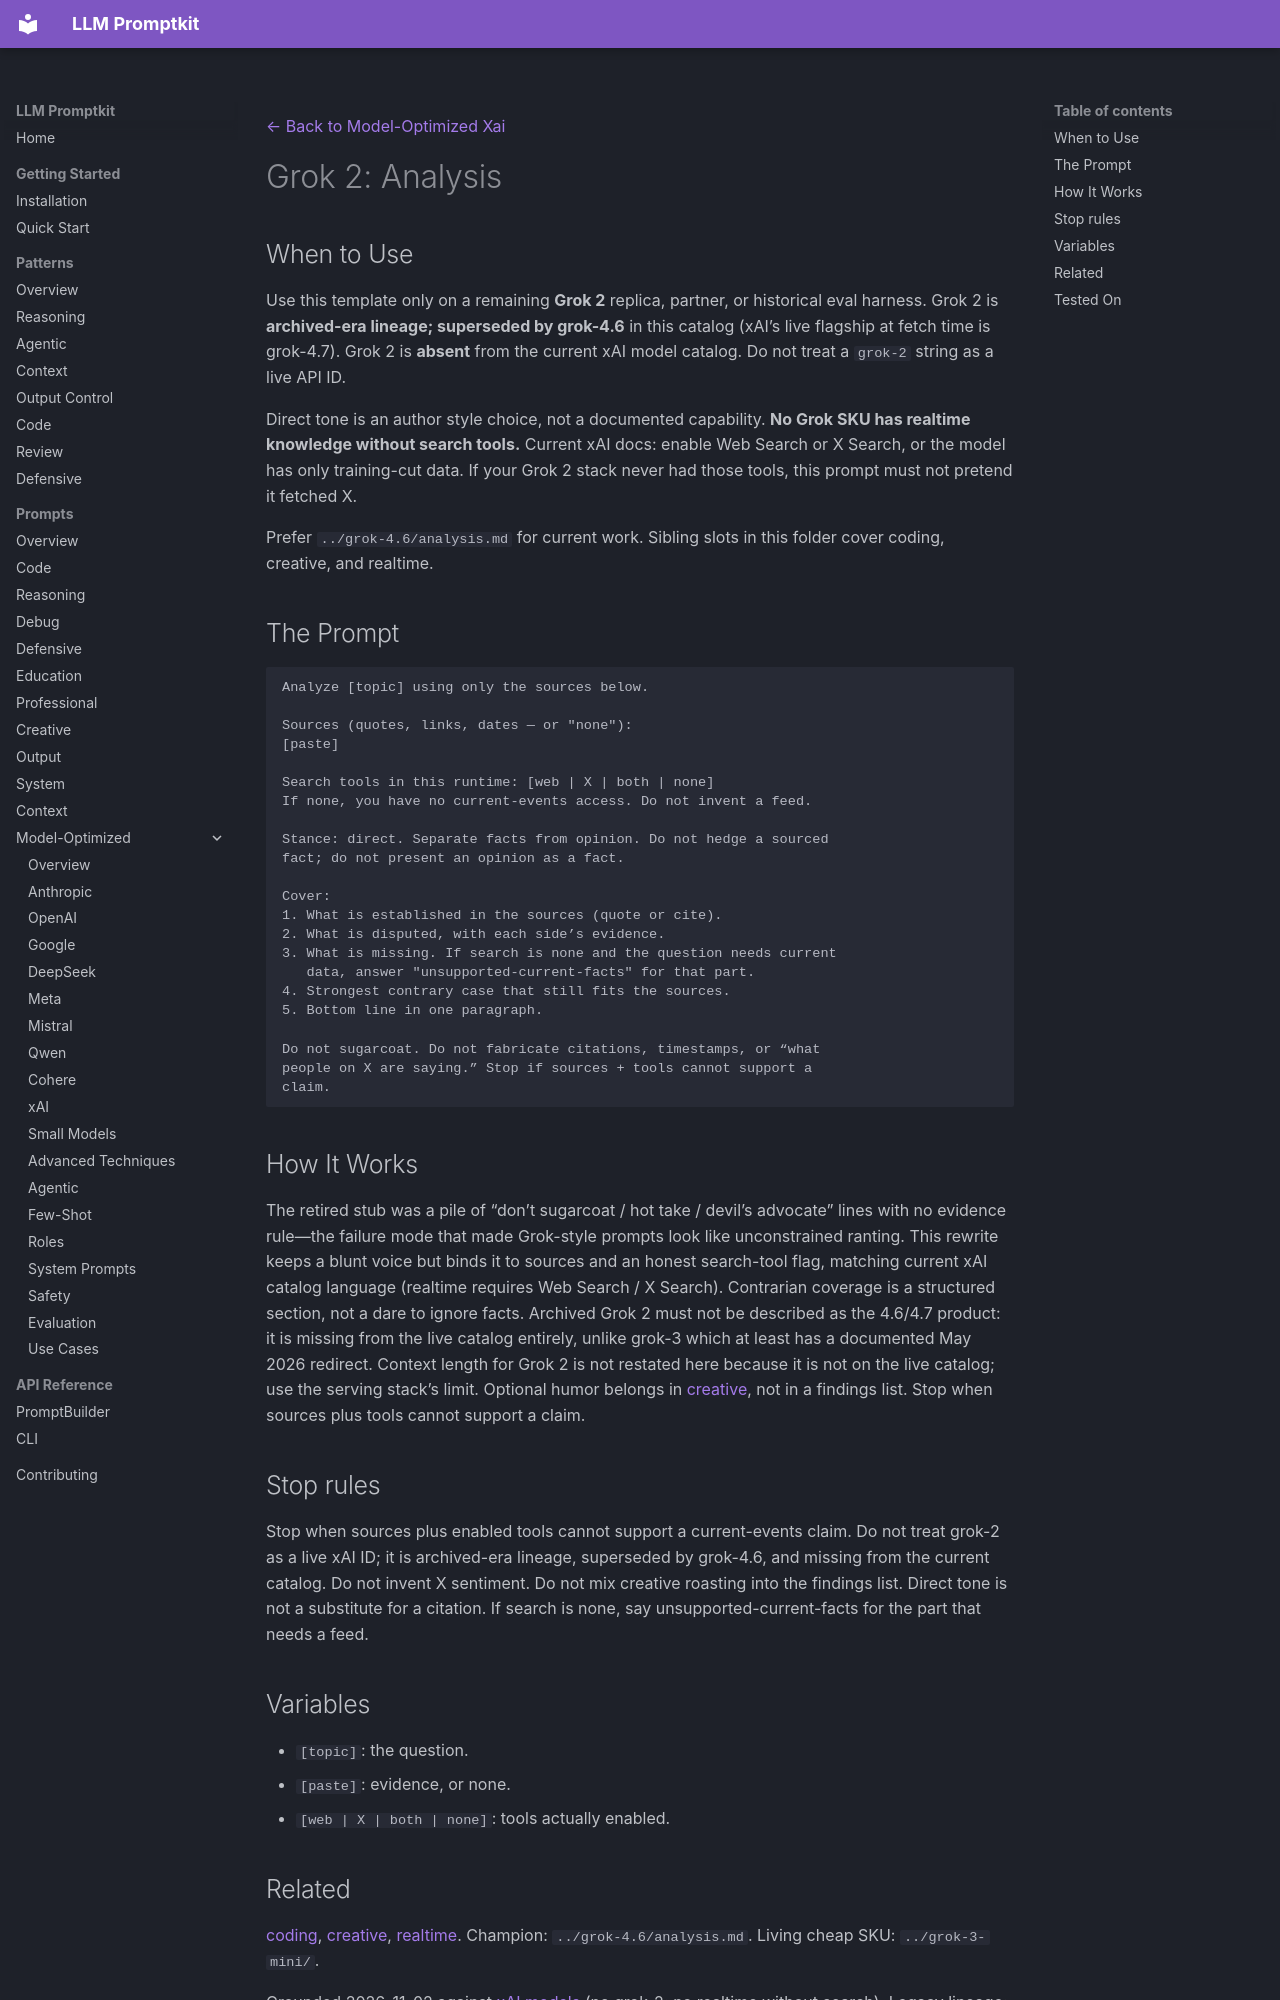

repository: Petsku01/promptkit · page: prompts/model-optimized/xai/grok-2-analysis/index.html · generator: mkdocs

---
category: "model-optimized"
title: "Grok 2: Analysis"
subcategory: "xai"
model: "grok-2"
source: "promptkit-authored"
---
[← Back to Model-Optimized Xai](../index.md)

# Grok 2: Analysis

## When to Use

Use this template only on a remaining **Grok 2** replica, partner, or historical eval harness. Grok 2 is **archived-era lineage; superseded by grok-4.6** in this catalog (xAI’s live flagship at fetch time is grok-4.7). Grok 2 is **absent** from the current xAI model catalog. Do not treat a `grok-2` string as a live API ID.

Direct tone is an author style choice, not a documented capability. **No Grok SKU has realtime knowledge without search tools.** Current xAI docs: enable Web Search or X Search, or the model has only training-cut data. If your Grok 2 stack never had those tools, this prompt must not pretend it fetched X.

Prefer `../grok-4.6/analysis.md` for current work. Sibling slots in this folder cover coding, creative, and realtime.

## The Prompt

```
Analyze [topic] using only the sources below.

Sources (quotes, links, dates — or "none"):
[paste]

Search tools in this runtime: [web | X | both | none]
If none, you have no current-events access. Do not invent a feed.

Stance: direct. Separate facts from opinion. Do not hedge a sourced
fact; do not present an opinion as a fact.

Cover:
1. What is established in the sources (quote or cite).
2. What is disputed, with each side’s evidence.
3. What is missing. If search is none and the question needs current
   data, answer "unsupported-current-facts" for that part.
4. Strongest contrary case that still fits the sources.
5. Bottom line in one paragraph.

Do not sugarcoat. Do not fabricate citations, timestamps, or “what
people on X are saying.” Stop if sources + tools cannot support a
claim.
```

## How It Works

The retired stub was a pile of “don’t sugarcoat / hot take / devil’s advocate” lines with no evidence rule—the failure mode that made Grok-style prompts look like unconstrained ranting. This rewrite keeps a blunt voice but binds it to sources and an honest search-tool flag, matching current xAI catalog language (realtime requires Web Search / X Search). Contrarian coverage is a structured section, not a dare to ignore facts. Archived Grok 2 must not be described as the 4.6/4.7 product: it is missing from the live catalog entirely, unlike grok-3 which at least has a documented May 2026 redirect. Context length for Grok 2 is not restated here because it is not on the live catalog; use the serving stack’s limit. Optional humor belongs in [creative](creative.md), not in a findings list. Stop when sources plus tools cannot support a claim.

## Stop rules

Stop when sources plus enabled tools cannot support a current-events claim. Do not treat grok-2 as a live xAI ID; it is archived-era lineage, superseded by grok-4.6, and missing from the current catalog. Do not invent X sentiment. Do not mix creative roasting into the findings list. Direct tone is not a substitute for a citation. If search is none, say unsupported-current-facts for the part that needs a feed.

## Variables

- `[topic]`: the question.
- `[paste]`: evidence, or none.
- `[web | X | both | none]`: tools actually enabled.
